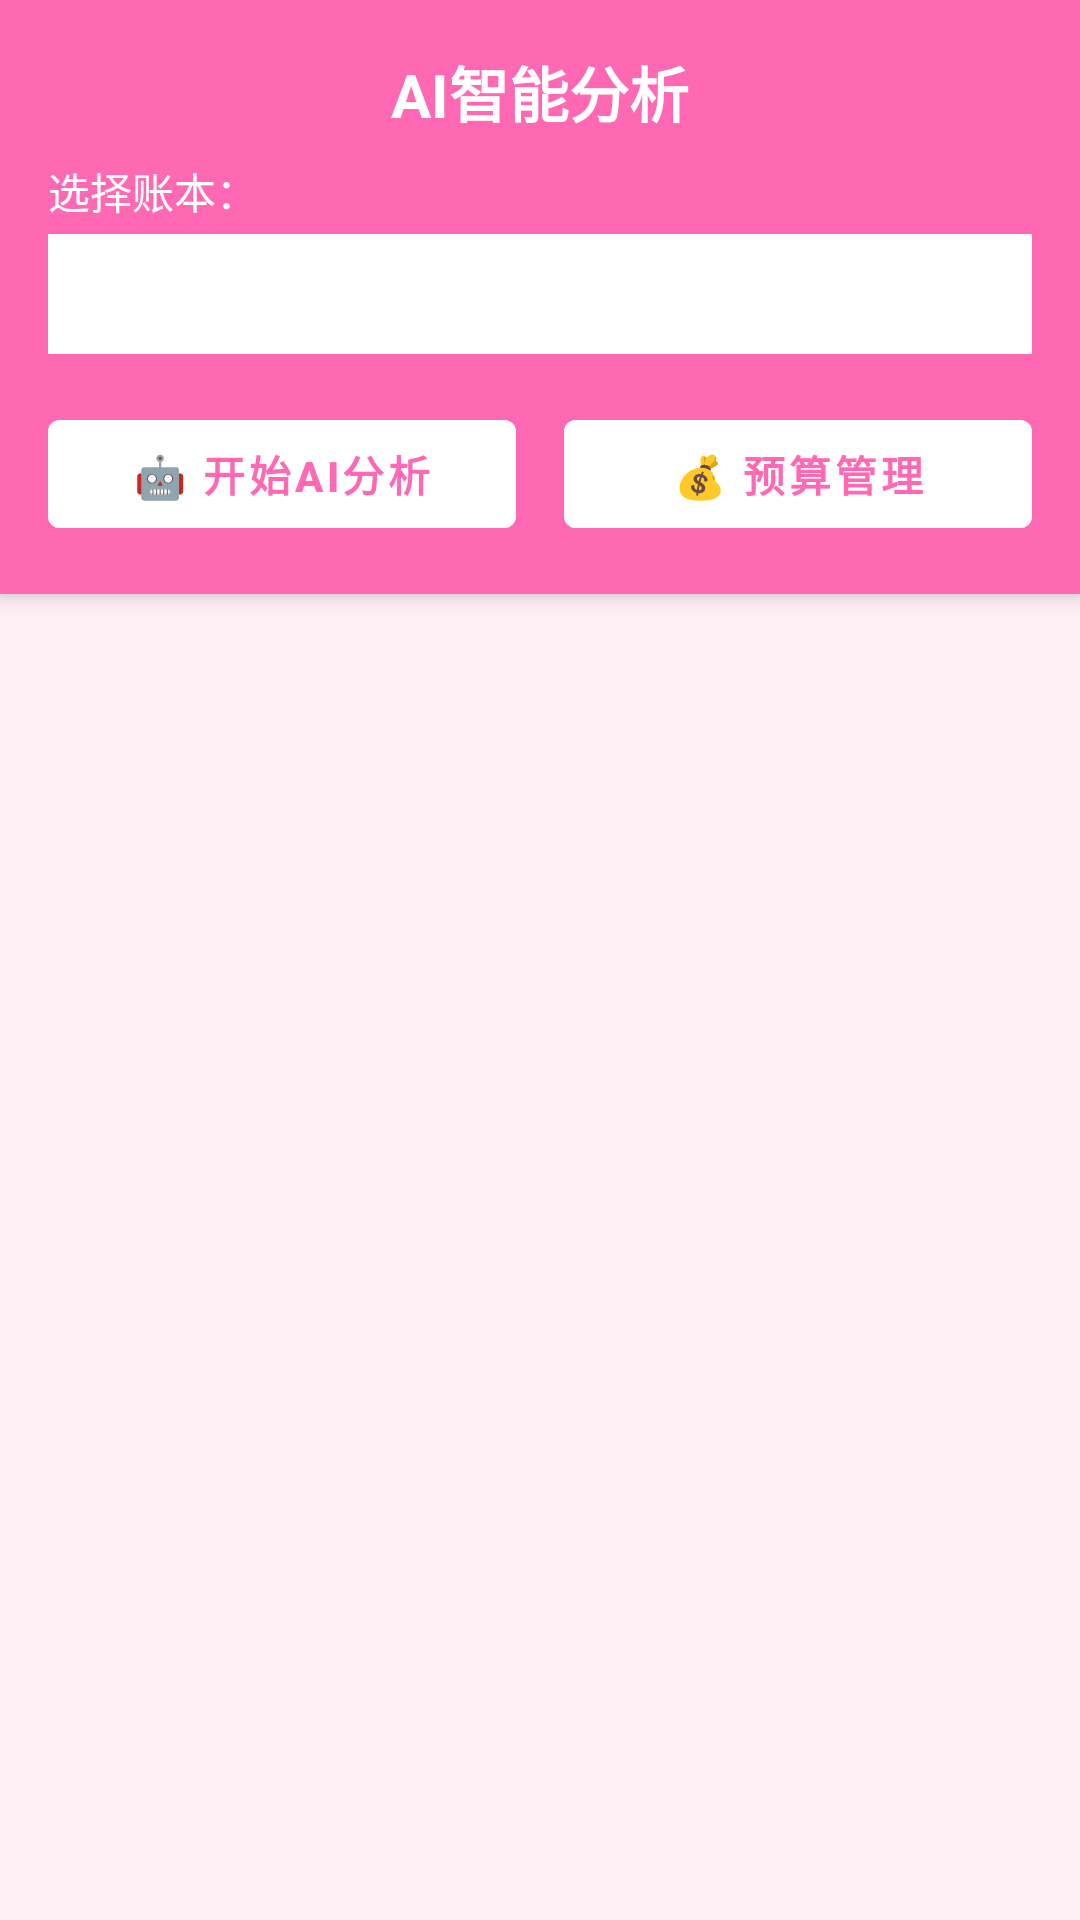

The Android layout XML behind this screen, and the referenced resources:
<!-- AndroidManifest.xml: application theme Theme.JiBook -->
<!-- res/layout/activity_analysis.xml -->
<?xml version="1.0" encoding="utf-8"?>
<LinearLayout xmlns:android="http://schemas.android.com/apk/res/android"
    android:layout_width="match_parent"
    android:layout_height="match_parent"
    android:orientation="vertical"
    android:background="#FFF0F5">

    
    <LinearLayout
        android:layout_width="match_parent"
        android:layout_height="wrap_content"
        android:orientation="vertical"
        android:padding="16dp"
        android:background="#FF69B4"
        android:elevation="4dp">

        <TextView
            android:id="@+id/title_text_view"
            android:layout_width="match_parent"
            android:layout_height="wrap_content"
            android:text="AI智能分析"
            android:textSize="20sp"
            android:textStyle="bold"
            android:textColor="#FFFFFF"
            android:gravity="center"
            android:paddingBottom="8dp"/>

        
        <TextView
            android:layout_width="wrap_content"
            android:layout_height="wrap_content"
            android:text="选择账本："
            android:textSize="14sp"
            android:textColor="#FFFFFF"
            android:layout_marginBottom="4dp"/>

        <Spinner
            android:id="@+id/spinner_ledger_selection"
            android:layout_width="match_parent"
            android:layout_height="40dp"
            android:background="#FFFFFF"
            android:layout_marginBottom="8dp"
            android:padding="8dp"/>

        
        <LinearLayout
            android:layout_width="match_parent"
            android:layout_height="wrap_content"
            android:orientation="horizontal"
            android:layout_marginTop="8dp">

            
            <com.google.android.material.button.MaterialButton
                android:id="@+id/btn_start_analysis"
                android:layout_width="0dp"
                android:layout_height="wrap_content"
                android:layout_weight="1"
                android:text="🤖 开始AI分析"
                android:backgroundTint="#FFFFFF"
                android:textColor="#FF69B4"
                android:textStyle="bold"
                android:elevation="2dp"
                android:layout_marginEnd="8dp"/>

            
            <com.google.android.material.button.MaterialButton
                android:id="@+id/btn_manage_budget"
                android:layout_width="0dp"
                android:layout_height="wrap_content"
                android:layout_weight="1"
                android:text="💰 预算管理"
                android:backgroundTint="#FFFFFF"
                android:textColor="#FF69B4"
                android:textStyle="bold"
                android:elevation="2dp"
                android:layout_marginStart="8dp"/>

        </LinearLayout>

    </LinearLayout>

    
    <ScrollView
        android:layout_width="match_parent"
        android:layout_height="0dp"
        android:layout_weight="1"
        android:padding="16dp">

        <LinearLayout
            android:layout_width="match_parent"
            android:layout_height="wrap_content"
            android:orientation="vertical">

            
            <LinearLayout
                android:id="@+id/analysis_result_container"
                android:layout_width="match_parent"
                android:layout_height="wrap_content"
                android:orientation="vertical"
                android:background="#FFFFFF"
                android:padding="16dp"
                android:elevation="2dp"
                android:layout_marginBottom="16dp"
                android:visibility="gone">

                <TextView
                    android:layout_width="wrap_content"
                    android:layout_height="wrap_content"
                    android:text="📊 AI综合分析报告"
                    android:textSize="16sp"
                    android:textStyle="bold"
                    android:textColor="#FF69B4"
                    android:layout_marginBottom="8dp"/>

                <TextView
                    android:id="@+id/text_analysis_result"
                    android:layout_width="match_parent"
                    android:layout_height="wrap_content"
                    android:textSize="14sp"
                    android:textColor="#333333"
                    android:lineSpacingExtra="2dp"/>

            </LinearLayout>

            
            <LinearLayout
                android:id="@+id/chart_data_container"
                android:layout_width="match_parent"
                android:layout_height="wrap_content"
                android:orientation="vertical"
                android:background="#FFFFFF"
                android:padding="16dp"
                android:elevation="2dp"
                android:visibility="gone">

                <TextView
                    android:layout_width="wrap_content"
                    android:layout_height="wrap_content"
                    android:text="📈 AI生成图表"
                    android:textSize="16sp"
                    android:textStyle="bold"
                    android:textColor="#FF69B4"
                    android:layout_marginBottom="8dp"/>

                
                <com.github.mikephil.charting.charts.PieChart
                    android:id="@+id/pie_chart"
                    android:layout_width="match_parent"
                    android:layout_height="300dp"
                    android:layout_marginTop="16dp" />

            </LinearLayout>

            
            <LinearLayout
                android:id="@+id/loading_container"
                android:layout_width="match_parent"
                android:layout_height="wrap_content"
                android:orientation="vertical"
                android:gravity="center"
                android:padding="32dp"
                android:visibility="gone">

                <ProgressBar
                    android:layout_width="wrap_content"
                    android:layout_height="wrap_content"
                    android:layout_marginBottom="16dp"/>

                <TextView
                    android:layout_width="wrap_content"
                    android:layout_height="wrap_content"
                    android:text="AI正在分析中，请稍候..."
                    android:textSize="14sp"
                    android:textColor="#666666"/>

            </LinearLayout>

        </LinearLayout>

    </ScrollView>

</LinearLayout>
<!-- resources referenced by this layout -->
<resources>
  <style name="Theme.JiBook" parent="Theme.MaterialComponents.DayNight.DarkActionBar">
          
          <item name="colorPrimary">@color/colorPrimary</item>
          <item name="colorPrimaryVariant">@color/colorPrimaryVariant</item>
          <item name="colorOnPrimary">@color/colorOnPrimary</item>
  
          
          <item name="colorSecondary">@color/colorSecondary</item>
          <item name="colorOnSecondary">@color/colorOnSecondary</item>
  
          
          <item name="android:windowBackground">@color/backgroundColor</item>
          <item name="android:textColor">@color/textColor</item>
          <item name="colorTextPrimary">@color/black</item>
          <item name="colorTextSecondary">@color/gray</item>
          <item name="colorBackground">@color/white</item>
  
          
          <item name="colorAccent">@color/colorAccent</item>
      </style>
  <color name="colorPrimary">#6200EE</color>
  <color name="colorPrimaryVariant">#3700B3</color>
  <color name="colorOnPrimary">#FFFFFF</color>
  <color name="colorSecondary">#03DAC5</color>
  <color name="colorOnSecondary">#000000</color>
  <color name="backgroundColor">#FFFFFF</color>
  <color name="textColor">#000000</color>
  <color name="black">#000000</color>
  <color name="gray">#808080</color>
  <color name="white">#FFFFFF</color>
  <color name="colorAccent">#03DAC5</color>
</resources>
